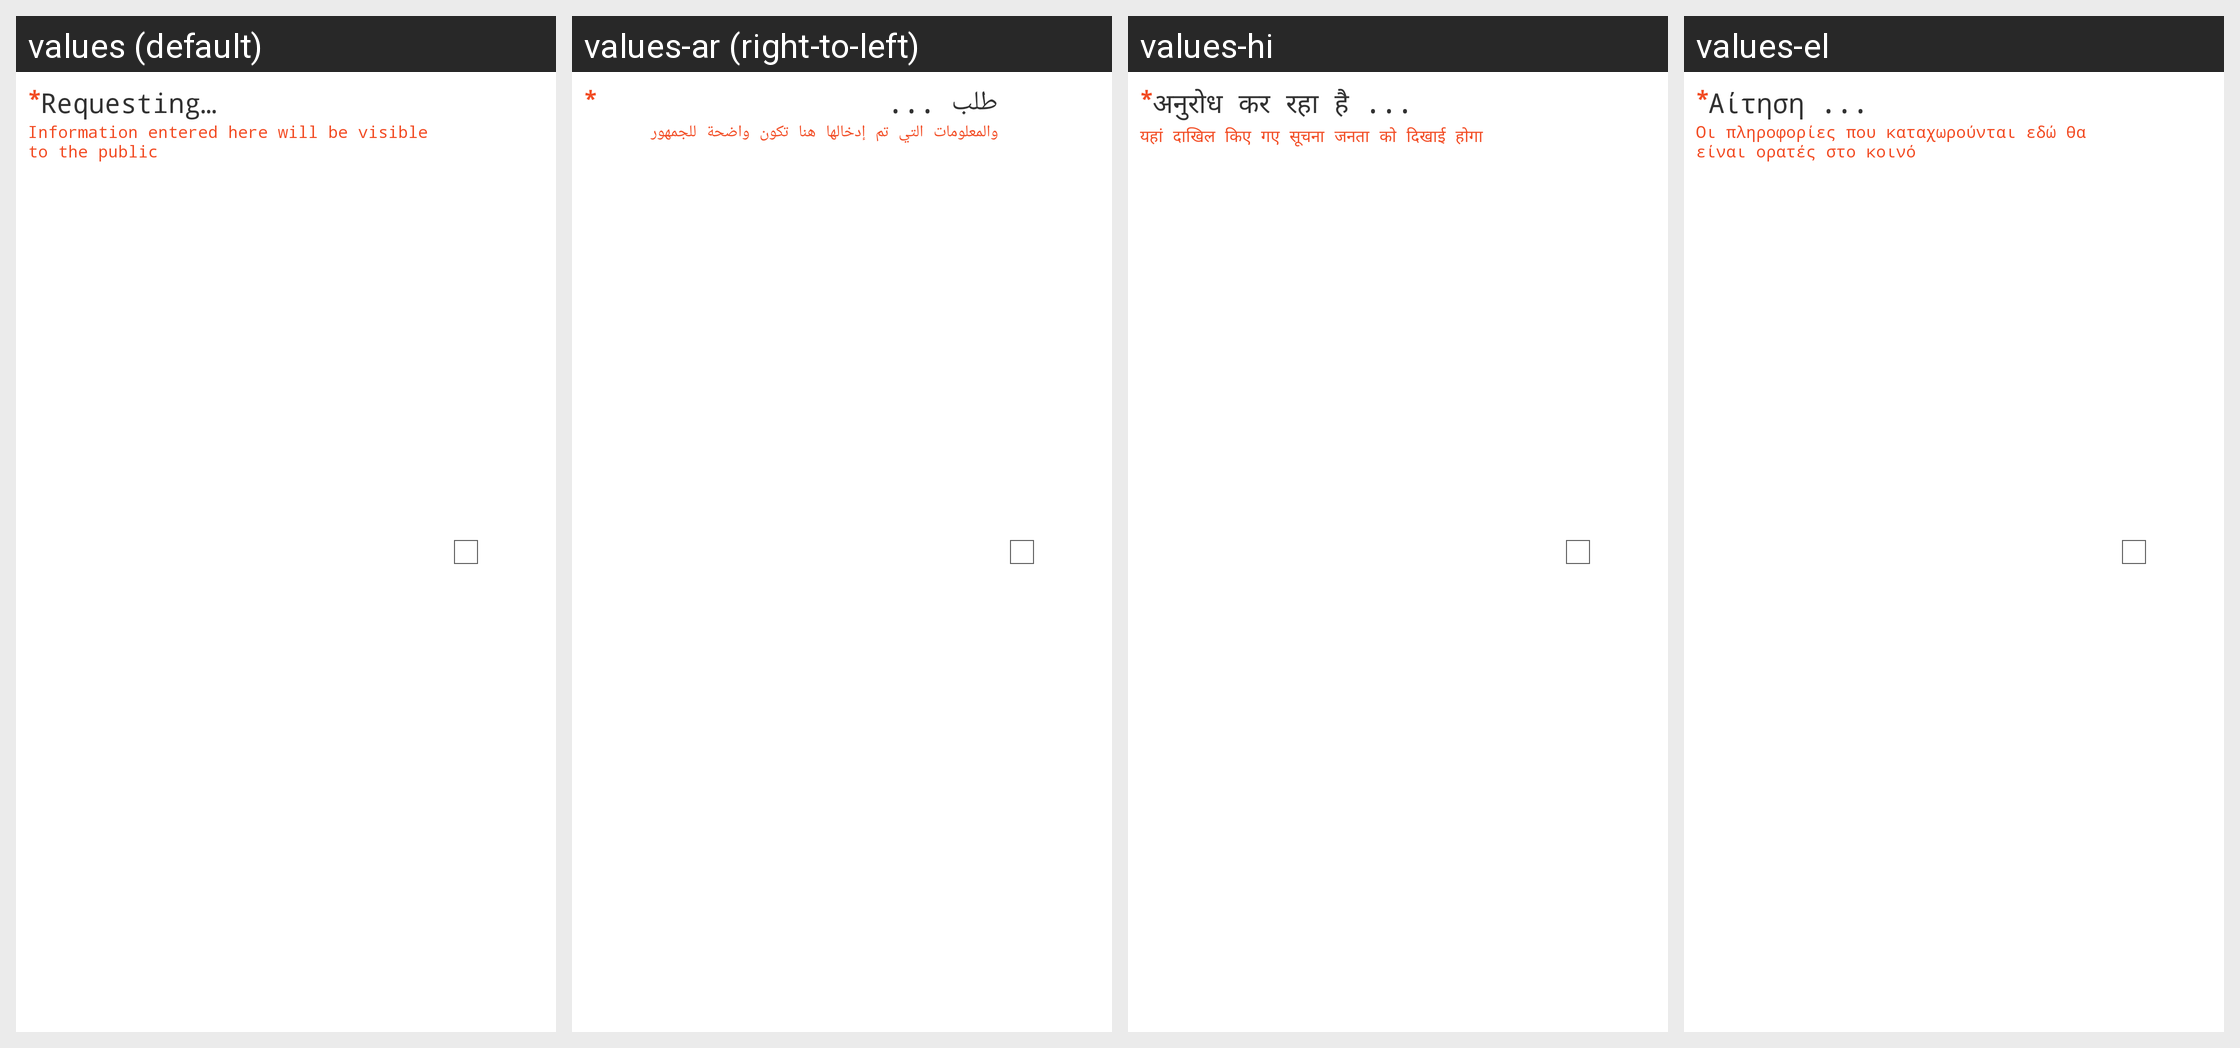

The Android screen above is rendered under several locales of the same app. Produce the string resources it draws, with the default and per-locale values.
Android screen res/layout/custom_multiselect_cell.xml rendered under 4 locales, left to right: values (default), values-ar (right-to-left), values-hi, values-el. Device: Nexus 5 (rendered at 1080×1920; each locale shown at half size, 540×960, under a caption strip naming it); theme MainTheme.
Other locales in the repository, not shown: values-de, values-en, values-es, values-fr, values-it, values-ja, values-ko, values-pl, values-pt, values-ru, values-sr, values-tr, values-vi, values-zh.
Strings drawn on this screen, with the default value and each locale's value (text and hints the layout hard-codes, and strings that could not be matched under every locale, appear in the picture but are not listed):

required
  values: *
  values-ar: *
  values-hi: *
  values-el: *

loading
  values: Requesting…
  values-ar: طلب ...
  values-hi: अनुरोध कर रहा है ...
  values-el: Αίτηση ...

fieldIsPublic
  values: Information entered here will be visible to the public
  values-ar: والمعلومات التي تم إدخالها هنا تكون واضحة للجمهور
  values-hi: यहां दाखिल किए गए सूचना जनता को दिखाई होगा
  values-el: Οι πληροφορίες που καταχωρούνται εδώ θα είναι ορατές στο κοινό
